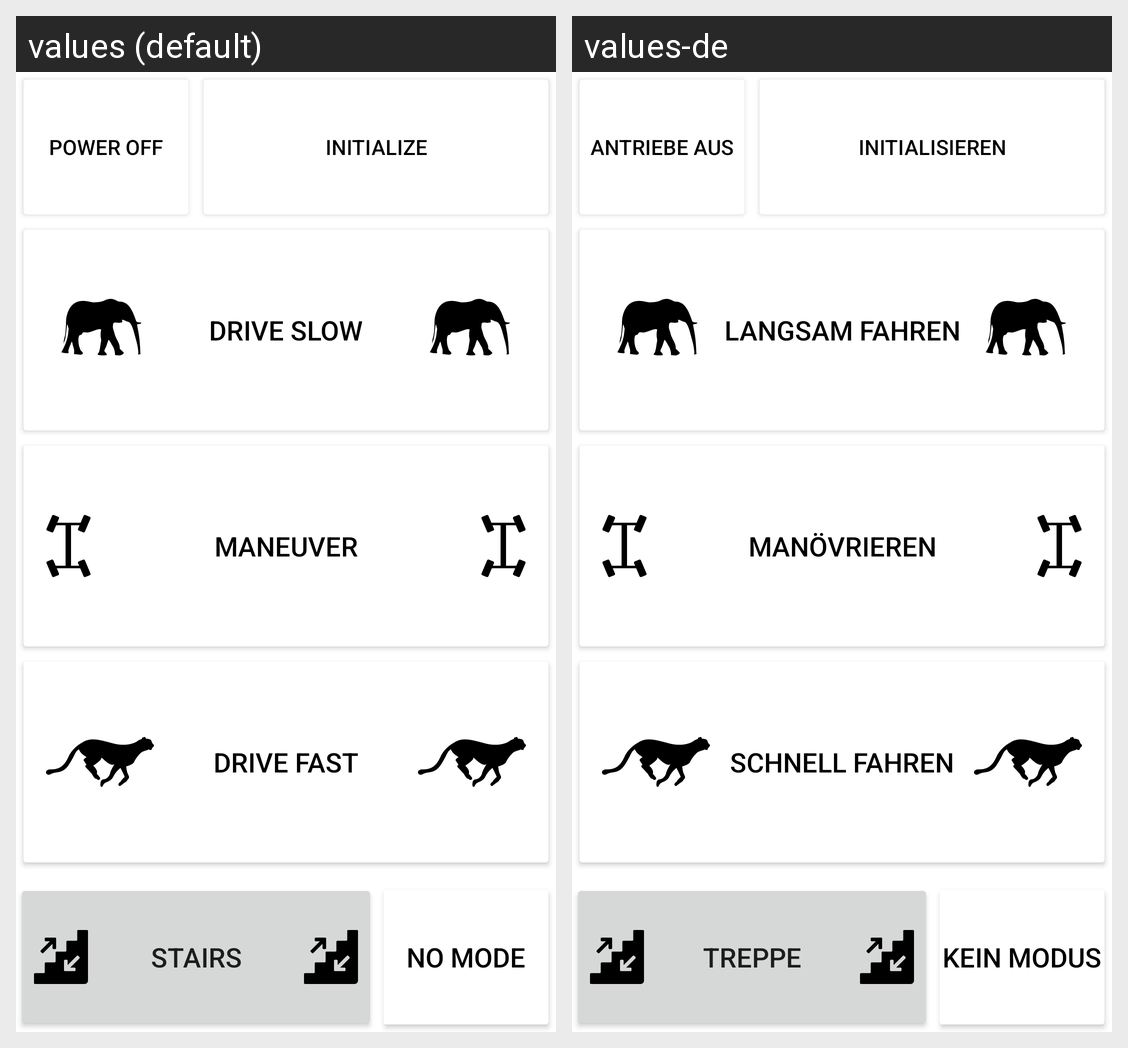

For this localized Android screen grid, give each drawn string resource with its value in every locale shown.
Android screen res/layout/fragment_main.xml rendered under 2 locales, left to right: values (default), values-de. Device: Nexus 5 (rendered at 1080×1920; each locale shown at half size, 540×960, under a caption strip naming it); theme FullscreenTheme.
Strings drawn on this screen, with the default value and each locale's value (text and hints the layout hard-codes, and strings that could not be matched under every locale, appear in the picture but are not listed):

button_power_off
  values: Power OFF
  values-de: Antriebe AUS

button_start_up
  values: Initialize
  values-de: Initialisieren

button_stairs_modes
  values: Stairs
  values-de: Treppe

button_mode_none
  values: No mode
  values-de: Kein Modus

button_mode_drive_slow
  values: Drive slow
  values-de: Langsam fahren

button_mode_drive_maneuver
  values: Maneuver
  values-de: Manövrieren

button_mode_drive_fast
  values: Drive fast
  values-de: Schnell fahren
